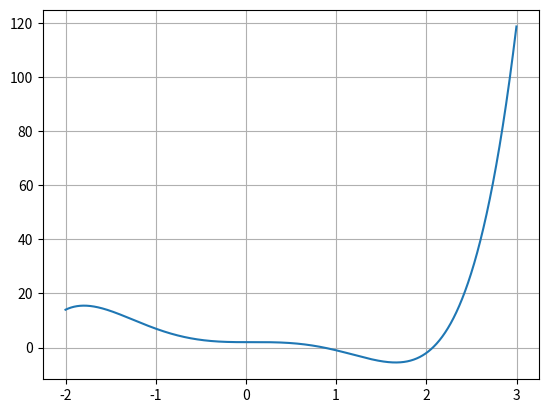

Write the Python code that produced this figure. (Note: this script raises an exception after producing the figure.)
# -*- coding: utf-8 -*-
# 导入画图库和numpy
import matplotlib.pyplot as plt
import numpy as np

# 设置需要求根的函数
# 将求根的函数转化为求零点的方程
# 利用图解法可知方程一根的区间范围，将区间两端点输入
# 可知在区间内函数是单调连续的
def f(x):
    #return x**3
    return x**5 - 5 * x**3 + x**2 + 2

# 利用plt画出函数对应的图
# 准备数据
x = np.arange( -2, 3, 0.001 )
y = f(x)
# 绘画x,y轴
plt.plot( x, y )
plt.grid()
plt.show()

# 利用eval()将输入字符串转换为数据类型
left = eval(input("根据图像，输入区间左端点："))
right = eval(input("根据图像，输入区间右端点："))
# 例如输入c = 0.0000001, c是区间的长度
c = eval(input("输入终止时,区间的长度值："))

# 循环二分法
def erfen():
    global left, right
    middle = ( left + right ) / 2.0
    num1 = f( left )
    num2 = f( middle )
    if f( middle ) == 0:
        print("此区间方程的根为{}".format(middle))
        # 对right和left进行赋值，以便跳出while循环
        left = middle
        right = middle
        return
    else:
        # num1 和 num2异号
        if num1*num2 < 0:
            # global right
            right = middle
            return
        else:
            # global left
            left = middle
            return

# 循环主体
# while count > 1000:
while abs( left - right ) > c:
    if f(left)*f(right) > 0:
        print("此区间无根")
        break
    else:
        erfen()
        #print(middle)
    #count++
if left != right and f(left)*f(right) <= 0:
    print("此区间方程的根约为{}".format( (left + right) / 2.0 ))
#print("此区间方程的根约为{:9f}".format( (left + right) / 2.0 ))


